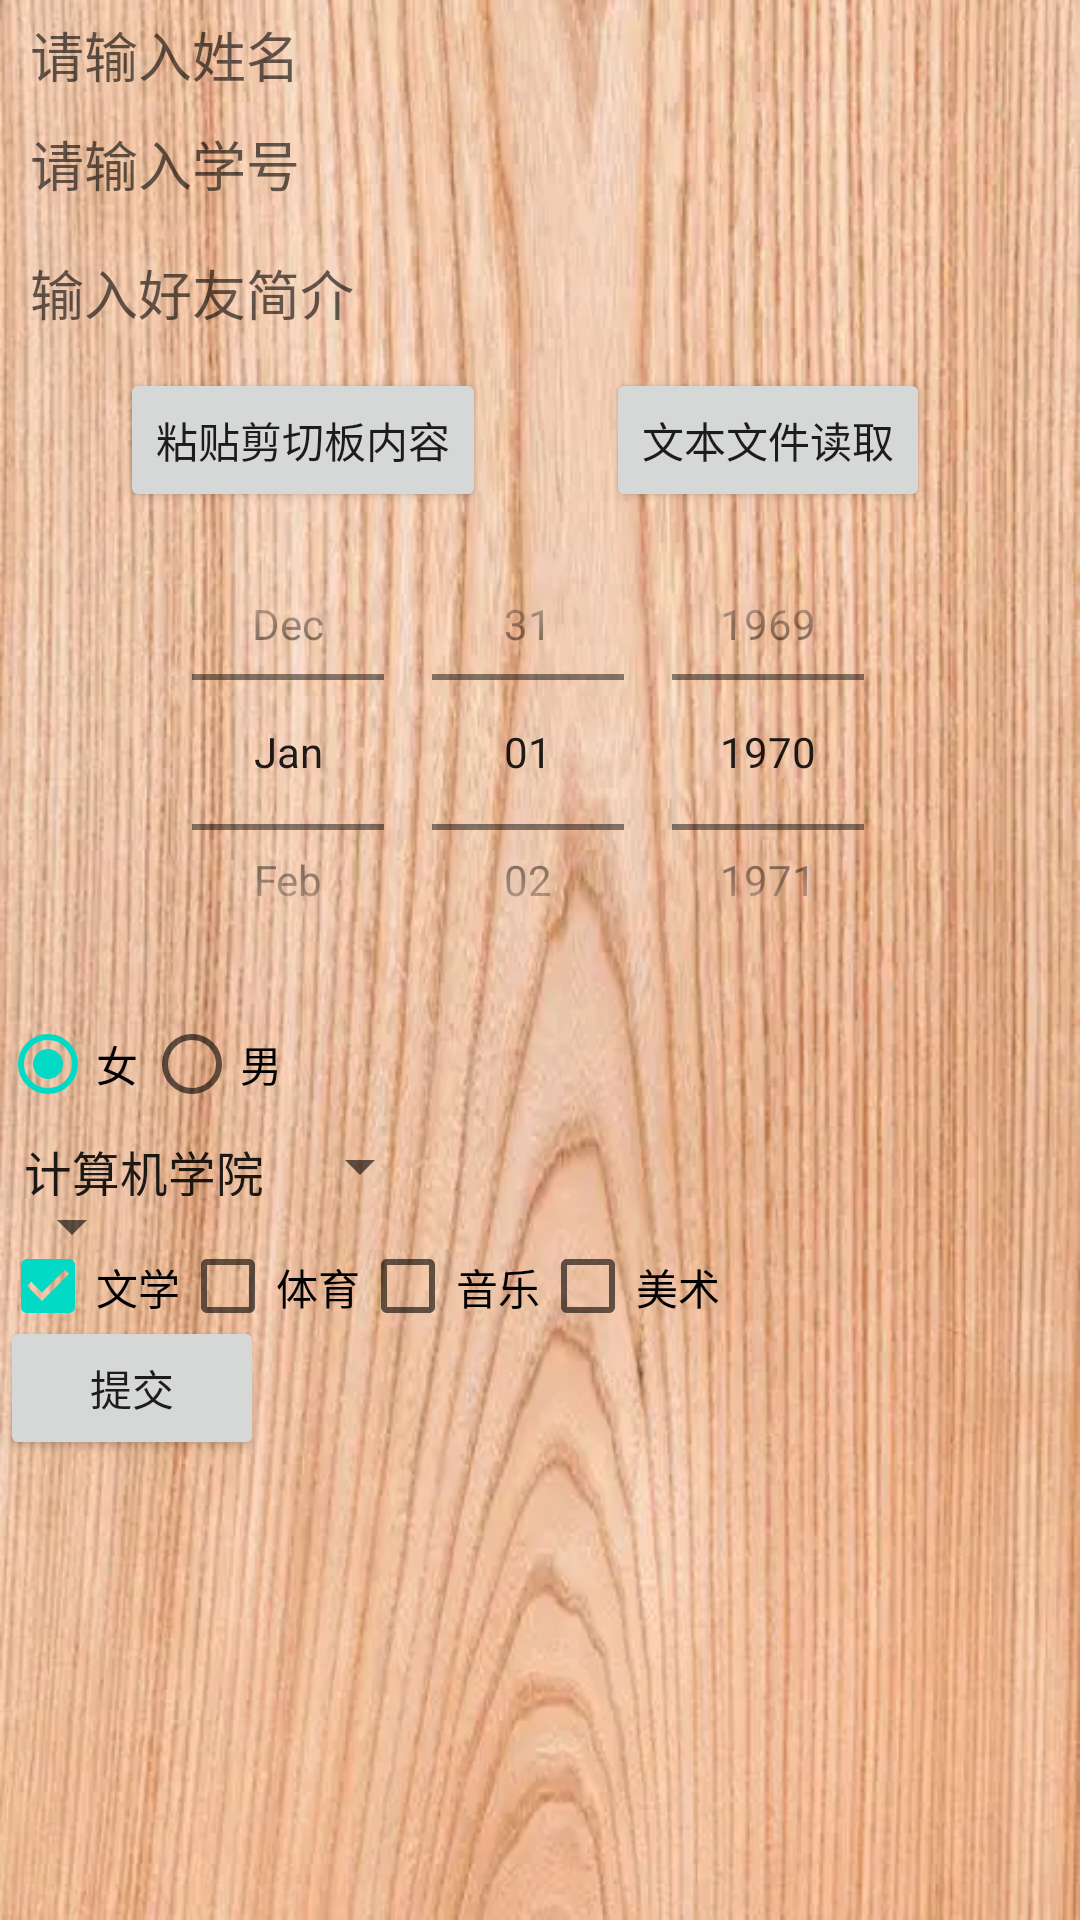

This screen was rendered from an Android layout file. Write that file and the resources it references.
<!-- AndroidManifest.xml: application theme Theme.StudentMgr2 -->
<!-- res/layout/student_main.xml -->
<?xml version="1.0" encoding="utf-8"?>

<LinearLayout xmlns:android="http://schemas.android.com/apk/res/android"
    android:layout_width="match_parent"
    android:layout_height="match_parent"
    android:orientation="vertical"
    android:background="@drawable/background">

    <EditText
        android:layout_width="match_parent"
        android:layout_height="wrap_content"
        android:hint="请输入姓名"
        android:id="@+id/nameInput"
        android:inputType="textPersonName"
        style="@style/EditTextStyle"
        ></EditText>

    <EditText
        android:layout_width="match_parent"
        android:layout_height="wrap_content"
        android:hint="请输入学号"
        android:id="@+id/numInput"
        android:inputType="number"
        style="@style/EditTextStyle"
        ></EditText>

    <EditText
        android:layout_width="match_parent"
        android:layout_height="40dp"
        android:hint="输入好友简介"
        android:id="@+id/intro"
        android:maxLength="200"
        style="@style/EditTextStyle"
        ></EditText>
    <LinearLayout
        android:layout_width="wrap_content"
        android:layout_height="wrap_content">
        <Button
            android:layout_width="wrap_content"
            android:layout_height="wrap_content"
            android:text="粘贴剪切板内容"
            android:layout_marginLeft="40dp"
            android:layout_marginRight="40dp"
            android:id="@+id/copy">
        </Button>
        <Button
            android:layout_width="wrap_content"
            android:layout_height="wrap_content"
            android:text="文本文件读取"
            android:id="@+id/readFile">
        </Button>
    </LinearLayout>
    <DatePicker
        android:id="@+id/datePicker"
        android:layout_width="match_parent"
        android:layout_height="160dp"
        android:calendarViewShown="false"
        android:datePickerMode="spinner">

    </DatePicker>

    <RadioGroup
        android:layout_width="match_parent"
        android:layout_height="wrap_content"
        android:orientation="horizontal"
        >
        <RadioButton
            android:id="@+id/radio1"
            android:layout_width="wrap_content"
            android:layout_height="wrap_content"
            android:checked="true"
            android:text="女"
            ></RadioButton>

        <RadioButton
            android:id="@+id/radio2"
            android:layout_width="wrap_content"
            android:layout_height="wrap_content"
            android:checked="false"
            android:text="男"
            ></RadioButton>
    </RadioGroup>

    <Spinner
        android:id="@+id/institutes"
        android:layout_width="wrap_content"
        android:layout_height="20dp"
        android:entries="@array/institutes">
    </Spinner>

    <Spinner
        android:id="@+id/subjects"
        android:layout_width="wrap_content"
        android:layout_height="20dp">
    </Spinner>
    <LinearLayout
        android:layout_width="match_parent"
        android:layout_height="20dp"
        android:orientation="horizontal">
        <CheckBox
            android:id="@+id/checkBox1"
            android:layout_width="wrap_content"
            android:layout_height="wrap_content"
            android:text="文学"
            android:checked="true"/>
        <CheckBox
            android:id="@+id/checkBox2"
            android:layout_width="wrap_content"
            android:layout_height="wrap_content"
            android:text="体育" />
        <CheckBox
            android:id="@+id/checkBox3"
            android:layout_width="wrap_content"
            android:layout_height="wrap_content"
            android:text="音乐" />
        <CheckBox
            android:id="@+id/checkBox4"
            android:layout_width="wrap_content"
            android:layout_height="wrap_content"
            android:text="美术" />
    </LinearLayout>

    <Button
        android:id="@+id/submit"
        android:layout_width="wrap_content"
        android:layout_height="wrap_content"
        android:text="提交">
    </Button>


</LinearLayout>
<!-- resources referenced by this layout -->
<resources>
  <string-array name="institutes">
          <item>计算机学院</item>
          <item>电气学院</item>
      </string-array>
  <!-- drawable background: webp bitmap (drawable, 40570 bytes) -->
  <style name="EditTextStyle">
          <item name="android:layout_marginTop">5dp</item>
          <item name="android:layout_marginRight">10dp</item>
          <item name="android:layout_marginBottom">5dp</item>
          <item name="android:layout_marginLeft">10dp</item>
          <item name="android:background">@null</item>
      </style>
  <style name="Theme.StudentMgr2" parent="Theme.MaterialComponents.DayNight.DarkActionBar">
          
          <item name="colorPrimary">@color/purple_500</item>
          <item name="colorPrimaryVariant">@color/purple_700</item>
          <item name="colorOnPrimary">@color/white</item>
          
          <item name="colorSecondary">@color/teal_200</item>
          <item name="colorSecondaryVariant">@color/teal_700</item>
          <item name="colorOnSecondary">@color/black</item>
          
          <item name="android:statusBarColor" tools:targetApi="l">?attr/colorPrimaryVariant</item>
          
      </style>
  <!-- not gathered from this repository: default colours our renderer supplied (Android Studio template values) -->
  <color name="purple_500">#FF6200EE</color>
  <color name="purple_700">#FF3700B3</color>
  <color name="teal_200">#FF03DAC5</color>
  <color name="teal_700">#FF018786</color>
  <color name="black">#FF000000</color>
  <color name="white">#FFFFFFFF</color>
</resources>
